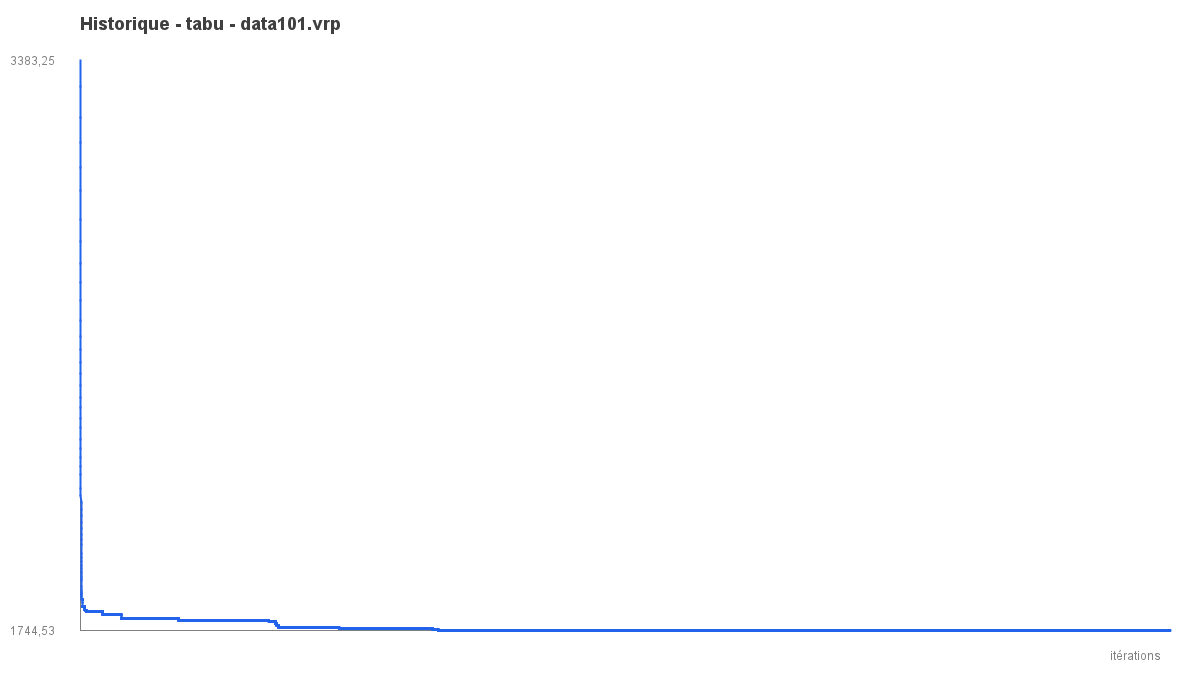

The data file committed next to this chart (first rows):
iter, best_objective
1, 3383
2, 3311
3, 3222
4, 3150
5, 3078
6, 3010
7, 2928
8, 2863
9, 2800
10, 2747
11, 2696
12, 2637
13, 2593
14, 2553
15, 2517
16, 2484
17, 2451
18, 2416
19, 2386
20, 2357
21, 2329
22, 2295
23, 2268
24, 2243
25, 2218
26, 2196
27, 2156
28, 2134
29, 2114
30, 2095
31, 2077
32, 2056
33, 2039
34, 2022
35, 2007
36, 1993
37, 1969
38, 1956
39, 1945
40, 1934
41, 1925
42, 1917
43, 1909
44, 1901
45, 1895
46, 1890
47, 1873
48, 1863
49, 1858
50, 1855
51, 1852
52, 1851
53, 1849
54, 1844
55, 1843
56, 1836
57, 1835
58, 1834
59, 1834
60, 1834
... 29,940 more rows
